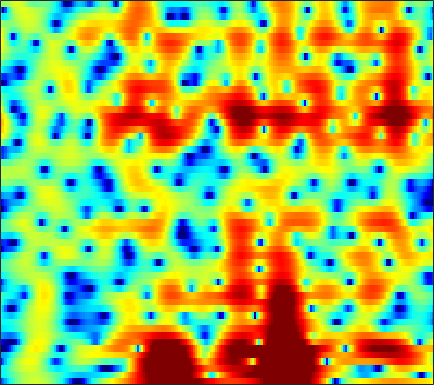

The file beside this chart, header and first rows:
-10.147, -8.5431, -6.6268, -4.9554, -3.8632, -2.5913, -1.5047, -0.79595, 0.018476, 0.69236, 1.2454, 1.5846, 1.9447, 2.2103, 2.3468, 2.4547, 2.477, 2.4369, 2.3056, 2.0771, 1.7546, 1.451, 0.97271, 0.40444
-4.492, -4.118, -3.501, -2.801, -2.249, -1.516, -0.8107, -0.3184, 0.2775, 0.7952, 1.227, 1.492, 1.767, 1.953, 2.035, 2.065, 2.009, 1.914, 1.716, 1.444, 1.105, 0.8105, 0.3678, -0.1221
-4.332, -3.92, -3.15, -2.268, -1.585, -0.6942, 0.1336, 0.6983, 1.362, 1.913, 2.346, 2.586, 2.791, 2.858, 2.816, 2.638, 2.31, 1.963, 1.37, 0.6281, -0.2537, -0.991, -2.03, -3.058
-11.4, -8.887, -6.187, -4.069, -2.749, -1.261, -0.01513, 0.7811, 1.688, 2.424, 2.998, 3.321, 3.604, 3.706, 3.665, 3.446, 3.028, 2.573, 1.759, 0.6868, -0.7099, -1.99, -4.075, -6.661
-6.862, -6.76, -6.258, -5.41, -4.612, -3.436, -2.22, -1.336, -0.2341, 0.7476, 1.583, 2.117, 2.675, 3.044, 3.197, 3.236, 3.082, 2.842, 2.365, 1.714, 0.9168, 0.2504, -0.6795, -1.601
-21.39, -24.18, -17.68, -13.22, -10.87, -8.336, -6.129, -4.603, -2.727, -1.023, 0.4606, 1.43, 2.52, 3.36, 3.828, 4.241, 4.406, 4.372, 4.116, 3.606, 2.84, 2.078, 0.7875, -0.9085
-11.88, -13.08, -14.69, -16.89, -19.56, -24.52, -18.82, -13.68, -8.88, -5.399, -2.737, -1.143, 0.571, 1.891, 2.66, 3.423, 3.902, 4.084, 4.116, 3.911, 3.484, 3.024, 2.235, 1.275
-7.194, -7.571, -8.046, -8.416, -8.538, -8.359, -7.651, -6.764, -5.279, -3.691, -2.149, -1.089, 0.1517, 1.184, 1.821, 2.489, 2.954, 3.173, 3.303, 3.258, 3.047, 2.795, 2.347, 1.794
-4.876, -4.705, -4.47, -4.21, -3.975, -3.568, -3.054, -2.601, -1.912, -1.164, -0.3988, 0.1654, 0.879, 1.518, 1.932, 2.375, 2.687, 2.83, 2.893, 2.809, 2.575, 2.304, 1.812, 1.177
-3.936, -3.82, -3.674, -3.492, -3.303, -2.963, -2.503, -2.09, -1.469, -0.7896, -0.08859, 0.4239, 1.075, 1.659, 2.038, 2.446, 2.733, 2.863, 2.91, 2.809, 2.549, 2.245, 1.692, 0.9611
-4.036, -4.551, -5.25, -5.847, -6.109, -6.031, -5.437, -4.721, -3.575, -2.362, -1.189, -0.378, 0.5947, 1.427, 1.956, 2.534, 2.959, 3.173, 3.311, 3.279, 3.074, 2.804, 2.285, 1.591
-4.379, -5.853, -8.516, -12.61, -17.89, -25.58, -14.64, -10.6, -7.106, -4.651, -2.76, -1.578, -0.2292, 0.9079, 1.637, 2.458, 3.096, 3.448, 3.744, 3.839, 3.726, 3.503, 3.022, 2.337
-2.566, -3.541, -4.946, -6.318, -7.124, -7.654, -7.413, -6.908, -6.002, -5.005, -3.949, -3.089, -1.821, -0.4833, 0.5027, 1.714, 2.724, 3.317, 3.889, 4.184, 4.194, 4.017, 3.529, 2.746
-2.124, -2.485, -2.884, -3.241, -3.518, -3.967, -4.605, -5.263, -6.597, -8.641, -11.17, -11.61, -8.346, -4.428, -2.061, 0.369, 2.145, 3.132, 4.054, 4.569, 4.714, 4.591, 4.129, 3.324
-8.154, -6.972, -5.404, -4.256, -3.689, -3.298, -3.321, -3.604, -4.381, -5.498, -6.421, -6.383, -4.94, -2.676, -1.021, 0.8548, 2.29, 3.117, 3.878, 4.29, 4.372, 4.229, 3.775, 3.034
-11.31, -8.988, -6.394, -4.527, -3.507, -2.505, -1.82, -1.465, -1.108, -0.8227, -0.5142, -0.2109, 0.3134, 0.9364, 1.43, 2.058, 2.6, 2.911, 3.169, 3.237, 3.106, 2.868, 2.357, 1.612
-4.302, -3.847, -3.1, -2.316, -1.736, -1.029, -0.4182, -0.03033, 0.4204, 0.8116, 1.138, 1.355, 1.614, 1.826, 1.95, 2.069, 2.125, 2.108, 2.02, 1.851, 1.59, 1.33, 0.874, 0.268
-2.025, -1.751, -1.335, -0.8629, -0.4826, 0.01931, 0.5009, 0.8303, 1.209, 1.514, 1.739, 1.839, 1.87, 1.791, 1.658, 1.376, 0.9862, 0.657, 0.2225, -0.1574, -0.4366, -0.566, -0.6593, -0.7301
-1.95, -1.7, -1.279, -0.7707, -0.3738, 0.1658, 0.6995, 1.096, 1.564, 1.929, 2.171, 2.25, 2.182, 1.885, 1.484, 0.6747, -0.4805, -1.58, -3.306, -4.926, -5.502, -4.953, -3.502, -2.029
-5.649, -5.156, -4.346, -3.5, -2.885, -2.07, -1.232, -0.6077, 0.2345, 1.014, 1.633, 1.957, 2.165, 2.049, 1.711, 0.8752, -0.5127, -2.054, -5.038, -9.425, -11.89, -8.742, -4.524, -1.682
-15.51, -12.67, -10.58, -9.719, -9.443, -9.067, -8.034, -6.731, -4.647, -2.657, -1.026, -0.08784, 0.8106, 1.325, 1.481, 1.409, 1.057, 0.6689, 0.1148, -0.3258, -0.4111, -0.2003, 0.3683, 1.089
-10.95, -10.68, -10.74, -11.88, -13.77, -19.25, -21.06, -14.14, -8.371, -4.793, -2.351, -0.9956, 0.3083, 1.172, 1.593, 1.91, 2.042, 2.062, 2.018, 1.95, 1.913, 1.913, 1.945, 1.982
-4.909, -4.98, -5.147, -5.285, -5.395, -5.319, -4.723, -3.922, -2.584, -1.179, 0.05636, 0.818, 1.587, 2.079, 2.285, 2.378, 2.333, 2.237, 2.087, 1.967, 1.871, 1.802, 1.668, 1.421
-1.613, -1.414, -1.109, -0.7578, -0.4638, 0.007754, 0.5199, 0.958, 1.549, 2.074, 2.5, 2.693, 2.758, 2.57, 2.246, 1.583, 0.6734, -0.06939, -0.8897, -1.227, -0.998, -0.6217, -0.1573, 0.01825
-1.923, -1.512, -0.8533, -0.1889, 0.3464, 1.051, 1.683, 2.105, 2.6, 2.941, 3.116, 3.098, 2.827, 2.196, 1.425, -0.1304, -2.594, -5.418, -12.26, -18.81, -8.438, -4.88, -2.144, -0.6493
-7.368, -6.497, -5.076, -3.628, -2.617, -1.452, -0.4427, 0.1801, 0.8424, 1.353, 1.661, 1.774, 1.728, 1.424, 1.01, 0.1771, -0.9142, -1.834, -2.866, -3.093, -2.356, -1.457, -0.2591, 0.6857
-21.43, -15.52, -11.07, -8.184, -6.618, -5.041, -3.862, -3.14, -2.35, -1.665, -1.061, -0.6587, -0.1981, 0.1649, 0.3601, 0.5217, 0.6011, 0.6384, 0.7376, 0.9048, 1.184, 1.439, 1.797, 2.11
-12.72, -11.63, -10.04, -8.636, -7.857, -7.143, -6.766, -6.61, -6.307, -5.75, -4.768, -3.86, -2.591, -1.404, -0.6219, 0.2679, 0.9714, 1.407, 1.877, 2.253, 2.55, 2.721, 2.881, 2.963
-7.517, -7.039, -6.589, -6.426, -6.601, -7.328, -8.835, -10.77, -14.8, -17.05, -11.72, -8.186, -4.815, -2.437, -1.082, 0.3054, 1.348, 1.952, 2.552, 2.991, 3.273, 3.401, 3.461, 3.395
-3.272, -2.97, -2.8, -2.947, -3.26, -4.035, -5.181, -6.283, -7.67, -7.946, -6.445, -4.835, -2.762, -1.062, -0.04772, 1.008, 1.772, 2.195, 2.605, 2.877, 3.035, 3.09, 3.072, 2.922
0.1043, 0.2158, 0.2581, 0.1823, 0.05646, -0.1816, -0.477, -0.6674, -0.8282, -0.7847, -0.532, -0.2331, 0.2154, 0.616, 0.8415, 1.009, 1.023, 0.949, 0.8057, 0.6581, 0.6076, 0.6377, 0.7373, 0.8205
1.852, 1.83, 1.794, 1.762, 1.724, 1.681, 1.625, 1.593, 1.557, 1.536, 1.491, 1.436, 1.28, 0.9865, 0.6382, -0.05602, -1.05, -2.014, -3.554, -5.032, -5.675, -5.258, -3.963, -2.591
1.698, 1.574, 1.496, 1.504, 1.547, 1.637, 1.753, 1.831, 1.915, 1.942, 1.895, 1.784, 1.502, 1.02, 0.4788, -0.5621, -2.102, -3.726, -6.921, -12.37, -19.16, -13.23, -7.505, -4.279
-1.206, -1.465, -1.486, -1.221, -0.8985, -0.4436, 0.0149, 0.3181, 0.6757, 0.957, 1.163, 1.239, 1.229, 1.048, 0.7907, 0.2554, -0.5018, -1.189, -2.158, -2.977, -3.279, -3.047, -2.275, -1.275
-9.526, -10.29, -8.611, -6.469, -5.206, -3.965, -3.101, -2.556, -1.899, -1.239, -0.6045, -0.1519, 0.364, 0.7428, 0.9255, 1.038, 1.011, 0.9256, 0.7614, 0.6254, 0.5584, 0.5825, 0.7181, 0.9528
-9.935, -10.97, -9.322, -7.491, -6.745, -6.404, -6.487, -6.532, -6.086, -4.886, -3.288, -2.093, -0.6964, 0.4266, 1.071, 1.693, 2.081, 2.233, 2.283, 2.203, 2.035, 1.87, 1.649, 1.457
0.4213, -0.5238, -1.651, -2.822, -3.963, -6.203, -9.932, -15.48, -25.13, -10.89, -5.685, -3.178, -0.8051, 0.8719, 1.804, 2.677, 3.19, 3.366, 3.347, 3.021, 2.429, 1.826, 0.8508, -0.1884
4.719, 3.772, 2.431, 0.9277, -0.2581, -1.964, -3.639, -4.669, -5.158, -4.45, -3.033, -1.845, -0.3416, 0.9331, 1.717, 2.509, 2.982, 3.107, 2.932, 2.338, 1.23, 0.009218, -2.317, -5.774
6.014, 5.098, 3.761, 2.351, 1.238, -0.1724, -1.53, -2.356, -3.173, -3.542, -3.314, -2.853, -1.876, -0.7269, 0.09731, 1.038, 1.687, 1.925, 1.868, 1.377, 0.3978, -0.6919, -2.623, -5.009
6.677, 5.63, 4.091, 2.431, 1.07, -0.7357, -2.661, -4.186, -6.388, -8.716, -9.829, -8.797, -5.973, -3.219, -1.477, 0.2748, 1.452, 2.002, 2.334, 2.199, 1.647, 0.9639, -0.2901, -1.859
5.981, 4.666, 2.64, 0.3734, -1.359, -3.691, -5.76, -7.125, -9.227, -11.9, -13.91, -11.9, -7.285, -3.586, -1.509, 0.551, 1.967, 2.702, 3.27, 3.406, 3.163, 2.735, 1.862, 0.5817
3.26, 1.688, -0.9214, -4.291, -7.71, -13.99, -17.55, -13.99, -10.44, -8.224, -6.439, -5.116, -3.345, -1.597, -0.4363, 0.901, 1.92, 2.466, 2.926, 3.112, 3.028, 2.822, 2.382, 1.785
0.8752, -0.3903, -2.366, -4.697, -6.532, -8.912, -9.86, -9.116, -7.333, -5.562, -3.962, -2.896, -1.61, -0.4978, 0.2399, 0.9953, 1.549, 1.798, 1.942, 1.897, 1.719, 1.544, 1.308, 1.163
-0.6577, -1.368, -2.271, -3.088, -3.552, -3.94, -3.972, -3.724, -3.135, -2.337, -1.465, -0.8126, -0.002007, 0.6954, 1.101, 1.482, 1.618, 1.548, 1.194, 0.54, -0.3225, -1.012, -1.692, -1.734
-3.51, -4.085, -4.374, -4.189, -3.936, -3.384, -2.78, -2.354, -1.717, -1.01, -0.2667, 0.3073, 1.026, 1.632, 1.967, 2.241, 2.202, 1.94, 1.182, -0.1878, -2.502, -5.253, -11.95, -15.09
-13.03, -16.77, -13.73, -9.718, -7.844, -6.296, -5.341, -4.825, -4.199, -3.469, -2.54, -1.756, -0.6653, 0.3335, 0.9784, 1.577, 1.885, 1.885, 1.561, 0.843, -0.2667, -1.257, -2.333, -2.315
-9.491, -10.75, -10.68, -9.699, -9.024, -8.81, -9.339, -10.1, -11.35, -11.48, -9.472, -7.406, -4.874, -2.81, -1.594, -0.3405, 0.5626, 1.025, 1.409, 1.578, 1.633, 1.645, 1.73, 1.964
-3.781, -4.492, -5.312, -6.072, -6.735, -7.883, -9.652, -11.66, -15.69, -18.42, -13.69, -10.17, -6.753, -4.316, -2.921, -1.426, -0.2956, 0.3838, 1.103, 1.658, 2.093, 2.365, 2.67, 2.938
-0.6768, -1.254, -2.042, -2.856, -3.553, -4.463, -5.375, -6.053, -6.714, -6.82, -6.297, -5.618, -4.501, -3.36, -2.534, -1.553, -0.6814, -0.08063, 0.6602, 1.309, 1.869, 2.233, 2.612, 2.877
1.504, 1.014, 0.3043, -0.4242, -0.9722, -1.644, -2.237, -2.587, -2.913, -3.08, -3.094, -3.026, -2.892, -2.706, -2.534, -2.191, -1.683, -1.186, -0.3954, 0.4397, 1.217, 1.719, 2.247, 2.571
3.127, 2.554, 1.667, 0.71, 0.07233, -0.6852, -1.201, -1.403, -1.521, -1.612, -1.795, -2.042, -2.618, -3.503, -4.349, -5.347, -5.482, -4.702, -2.98, -1.153, 0.3663, 1.249, 2.108, 2.605
4.018, 3.103, 1.509, -0.5033, -2.169, -3.998, -4.351, -3.687, -2.465, -1.519, -1.119, -1.242, -2.018, -3.741, -5.961, -11.5, -21.61, -11.79, -5.381, -1.934, 0.2032, 1.271, 2.193, 2.71
3.937, 2.832, 0.7776, -2.233, -5.558, -12.77, -12.32, -7.332, -3.448, -1.271, -0.1142, 0.2531, 0.2253, -0.2824, -0.8373, -1.606, -1.883, -1.595, -0.7843, 0.09932, 0.7559, 1.032, 1.127, 1.015
3.06, 2.325, 1.211, 0.03527, -0.8011, -1.528, -1.547, -1.125, -0.2536, 0.616, 1.288, 1.633, 1.851, 1.857, 1.762, 1.571, 1.36, 1.193, 0.9344, 0.5404, -0.1035, -0.8105, -2.13, -3.959
1.037, 0.5647, 0.1529, 0.001054, 0.02093, 0.2462, 0.6099, 0.9514, 1.434, 1.878, 2.234, 2.426, 2.566, 2.573, 2.482, 2.275, 1.939, 1.595, 0.9905, 0.1609, -0.9802, -2.116, -4.152, -7.072
-3.591, -4.501, -4.195, -2.764, -1.561, -0.1979, 0.8639, 1.491, 2.123, 2.562, 2.836, 2.935, 2.963, 2.875, 2.745, 2.479, 2.112, 1.765, 1.182, 0.442, -0.4797, -1.298, -2.559, -3.935
-8.853, -14.91, -9.8, -4.405, -1.982, 0.1393, 1.504, 2.181, 2.746, 3.018, 3.064, 2.986, 2.772, 2.487, 2.264, 1.954, 1.657, 1.431, 1.095, 0.6791, 0.1508, -0.3296, -1.08, -1.948
1.047, 0.5617, 0.5612, 1.122, 1.688, 2.363, 2.833, 2.999, 2.978, 2.681, 2.13, 1.593, 0.7589, -0.06957, -0.5913, -1.001, -1.069, -0.9578, -0.7293, -0.5523, -0.5327, -0.6593, -1.027, -1.632
